Run: headless pygame with SDL's dummy video driver; simulated clock (each Clock.tick advances the game by its frame time, no real sleeping); random seed 0; keys injected as events and as key.get_pressed() state; mouse plan: one left click at the window centre at the start of phase 2, then a move to the lower-right quarter at the start of phase 3.
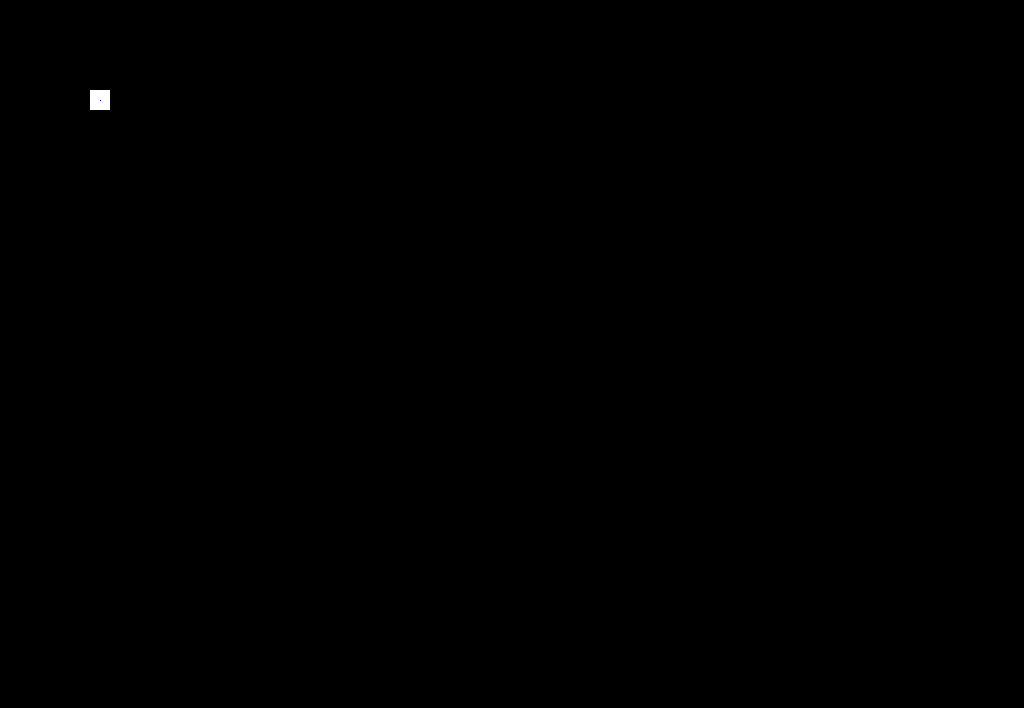
Frame 1 of 4 · flips 1–60 · no input
Frame 2 of 4 · flips 61–180 · clicked the window centre · tapped SPACE, RETURN · held RIGHT (→), D · screen unchanged from frame 1, image omitted
Frame 3 of 4 · flips 181–300 · moved the mouse to the lower-right quarter · held DOWN (↓), S · screen unchanged from frame 2, image omitted
Frame 4 of 4 · flips 301–420 · held LEFT (←), A, UP (↑), W · screen unchanged from frame 3, image omitted

The pygame program that drew these frames:

import pygame
import math
import time
BLACK = (0,0,0)
color = (255,255,255)
pygame.init()

#finds size of computer display and creates pygame window
infoObject = pygame.display.Info()
width = int(infoObject.current_w)
height = int((infoObject.current_h - 60))
DISPLAY = pygame.display.set_mode((width, height), 0, 32)
pygame.display.set_caption('Grapling hook sim')


position = [100,100]
velocity = [0,0]
anchor = [0,0]
points = [(100,100)]
click = False
rclick = False
while True:
    time.sleep(0.001)
    #allows user to quit if program is taking to long
    for event in pygame.event.get():
        if event.type == pygame.QUIT:
            pygame.quit()
        
        #allowing mouse interfacing
        if event.type == pygame.MOUSEBUTTONUP:
            if event.button == 3:
                rclick = False
            else:
                click= False
        if event.type == pygame.MOUSEBUTTONDOWN:
            if event.button == 3:
                rclick= True
            else:
                click= True
                (x,y) = pygame.mouse.get_pos()
                anchor = [x,y]
                Maxlength = math.dist(anchor,position)
                length= [anchor[0] - position[0],anchor[1] - position[1]]
                angle = math.atan2(length[1],length[0])
                vangle = math.atan2(velocity[1],velocity[0])
                vangle -= angle
                if vangle >= 2*math.pi:
                    vangle -= 2*math.pi
                if vangle <= 0:
                    vangle += 2*math.pi
                if math.cos(vangle) <=0:
                    vtotal= math.sqrt(velocity[1]**2 + velocity[0]**2) *math.sin(vangle)
                    vangle = angle + math.pi/2
                    velocity = [vtotal * math.cos(vangle),vtotal * math.sin(vangle)]
                
    forces = []

    #adds gravity force
    forces.append([0,0])

    #adds centripital force
    if click:
        dif = math.dist(anchor,position) - Maxlength
        if dif >= 0:
            length= [anchor[0] - position[0],anchor[1] - position[1]]
            angle = math.atan2(length[1],length[0])
            forces.append([dif*math.cos(angle),dif*math.sin(angle)])

    #adds reel force
    if rclick and click:
        Maxlength = math.dist(anchor,position)
        length= [anchor[0] - position[0],anchor[1] - position[1]]
        angle = math.atan2(length[1],length[0])
        forces.append([2*math.cos(angle),2*math.sin(angle)])

    #updates velocity and position
    totalForce = [0,0]
    for i in forces:
        totalForce[0] += i[0]
        totalForce[1] += i[1]
    if math.sqrt((totalForce[0]* totalForce[0])+(totalForce[1]* totalForce[1]) ) >= 10:
        color = (255,0,0)
        if math.sqrt((totalForce[0]* totalForce[0])+(totalForce[1]* totalForce[1]) ) >= 40:
            click= False
    else:
        color = (255,255,255)

    velocity[0] += totalForce[0]
    velocity[1] += totalForce[1]

    #drag
    velocity[0] -= velocity[0]/10000
    velocity[1] -= velocity[1]/10000

    position[0] += velocity[0]/1000
    position[1] += velocity[1]/1000

    points.append((position[0],position[1]))

    #makes display
    DISPLAY.fill(BLACK)
    pygame.draw.rect(DISPLAY,color,(position[0] -10,position[1] -10,20,20))
    pygame.draw.lines(DISPLAY, (0,0,255), False, points)
    if click:
        pygame.draw.line(DISPLAY,color, position, anchor)
    pygame.display.update()
